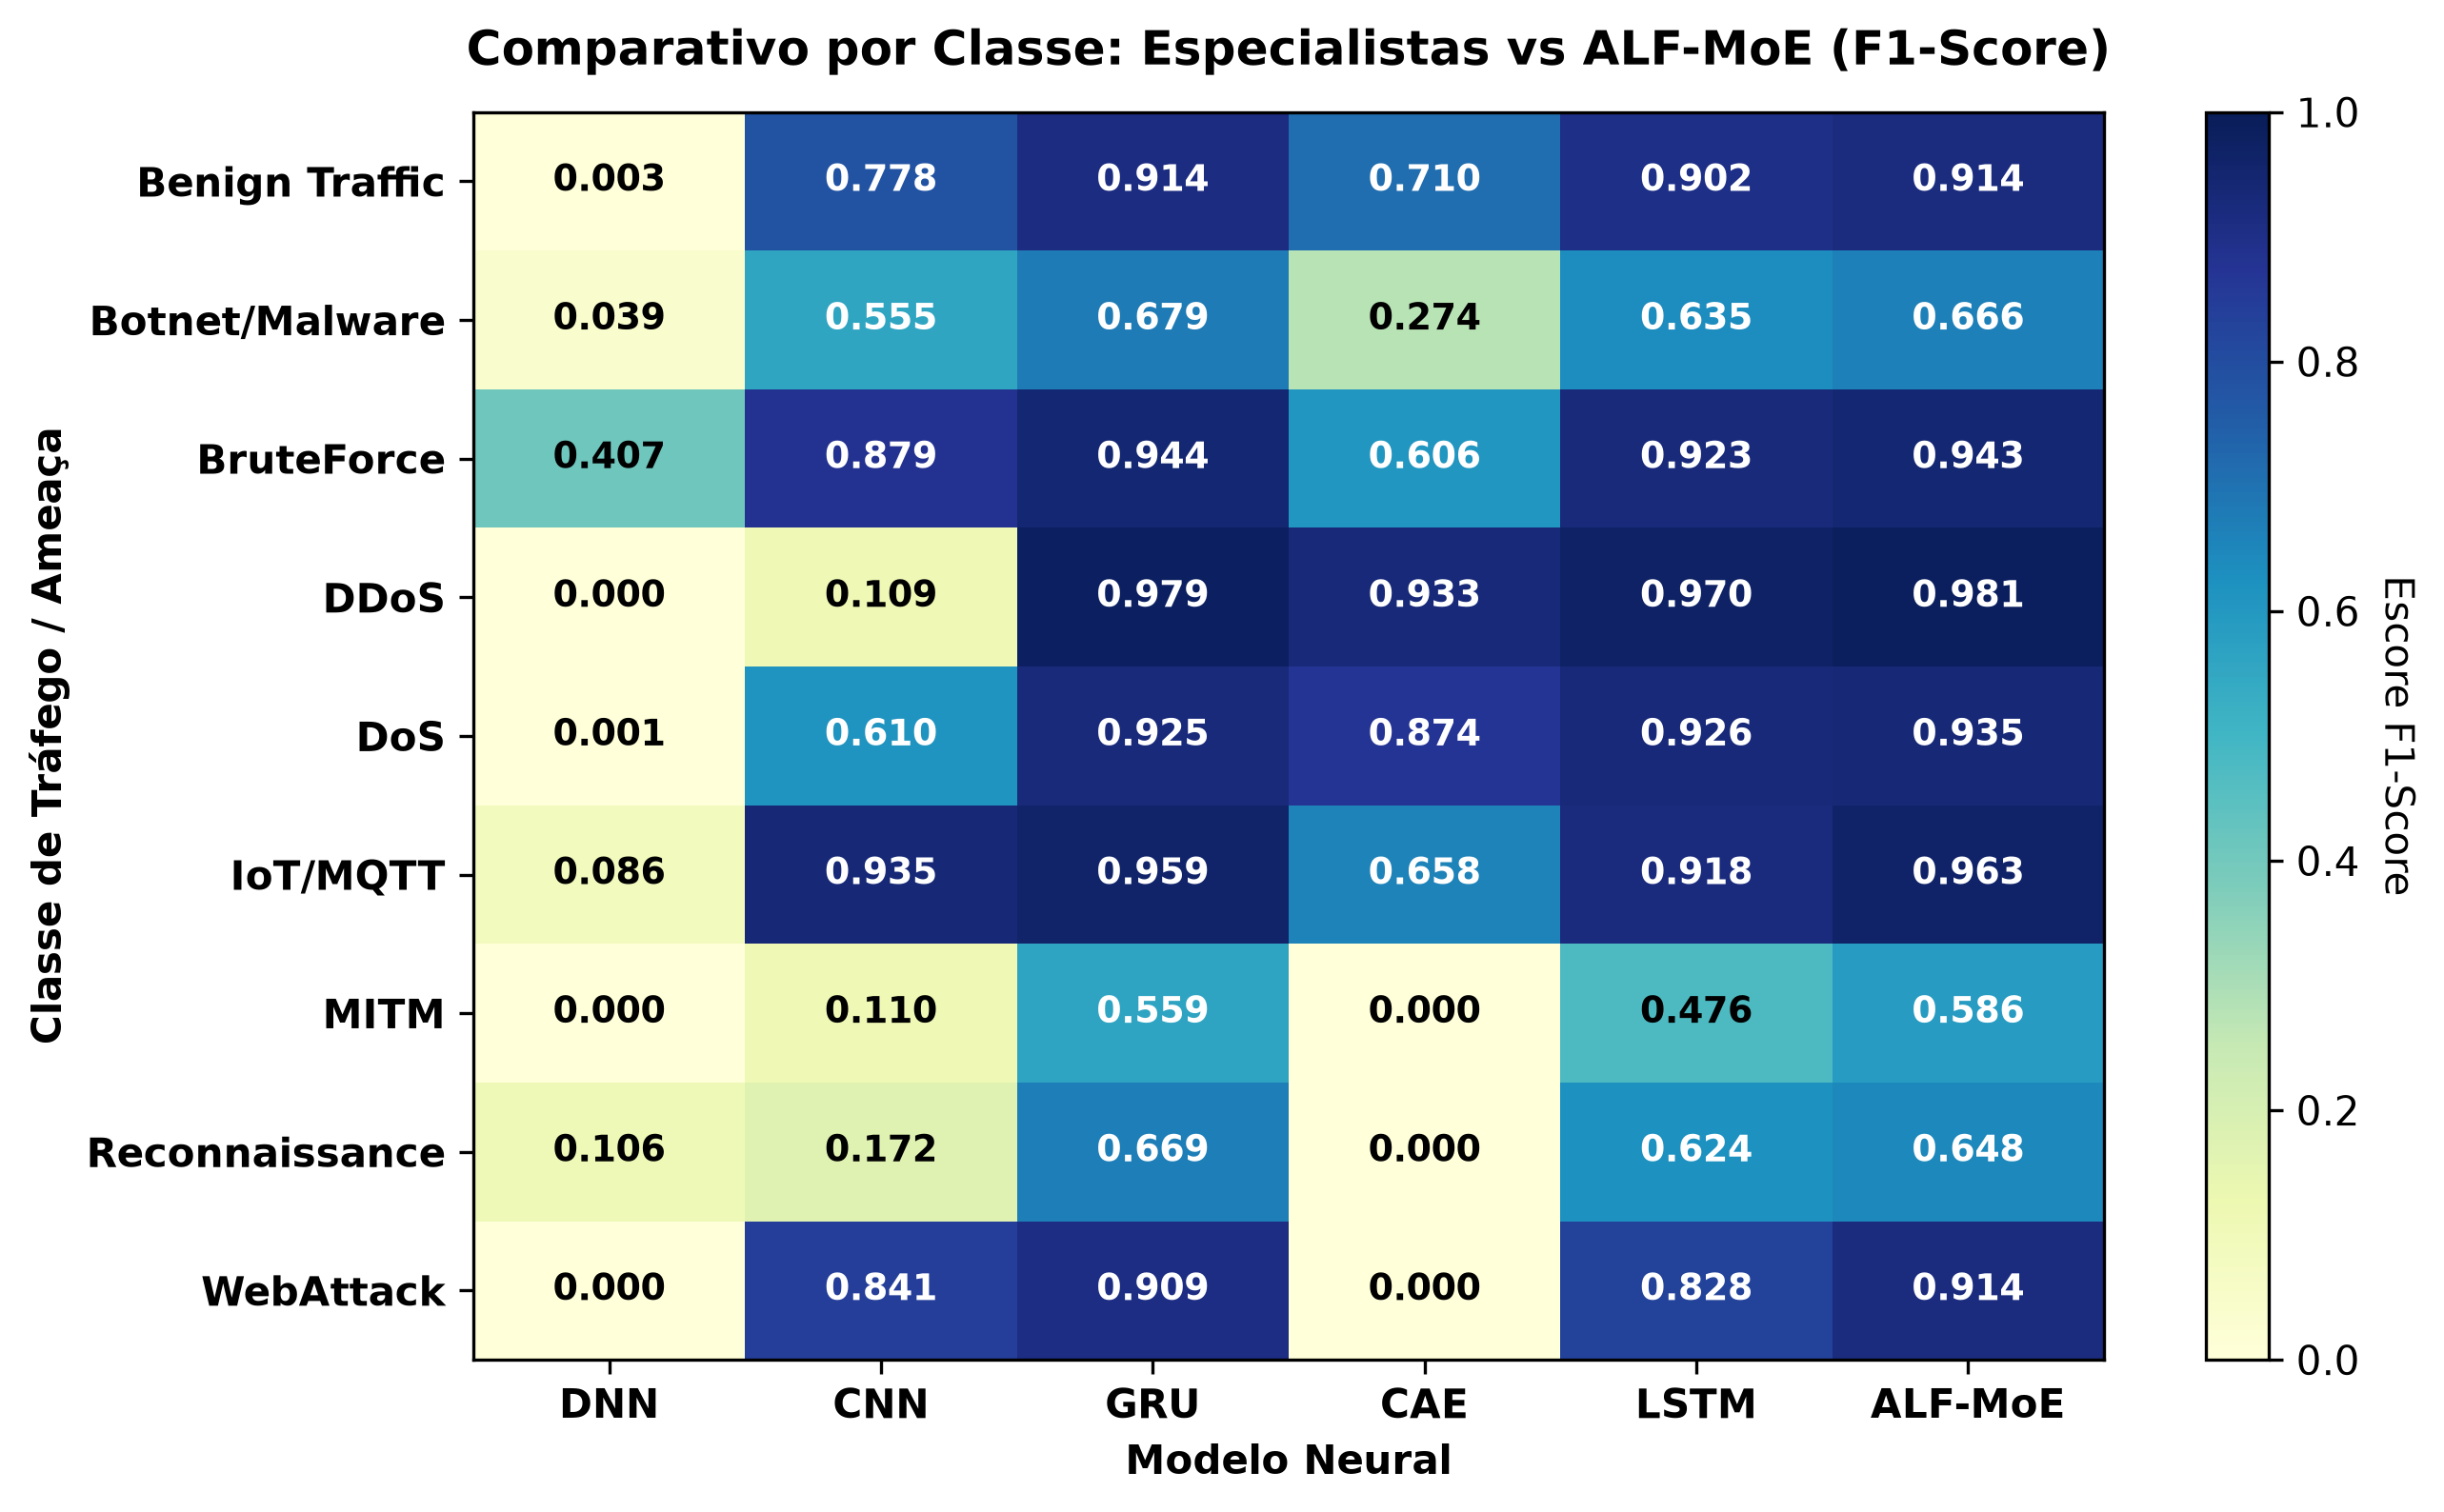

Values plotted in this chart, from the file beside it:
, DNN, CNN, GRU, CAE, LSTM, ALF-MoE
Benign Traffic, 0.003445, 0.7779, 0.9138, 0.7097, 0.9023, 0.9143
Botnet/Malware, 0.03923, 0.5554, 0.6789, 0.2737, 0.6346, 0.6659
BruteForce, 0.4074, 0.8791, 0.9442, 0.6057, 0.9225, 0.9432
DDoS, 0.0, 0.1095, 0.9785, 0.933, 0.9701, 0.981
DoS, 0.001083, 0.6098, 0.9247, 0.8736, 0.9258, 0.9346
IoT/MQTT, 0.08568, 0.9353, 0.9592, 0.658, 0.9183, 0.9631
MITM, 0.0, 0.1095, 0.5593, 0.0, 0.4761, 0.5862
Reconnaissance, 0.106, 0.1718, 0.6693, 0.0, 0.624, 0.6482
WebAttack, 0.0, 0.8406, 0.9093, 0.0, 0.8281, 0.9143
